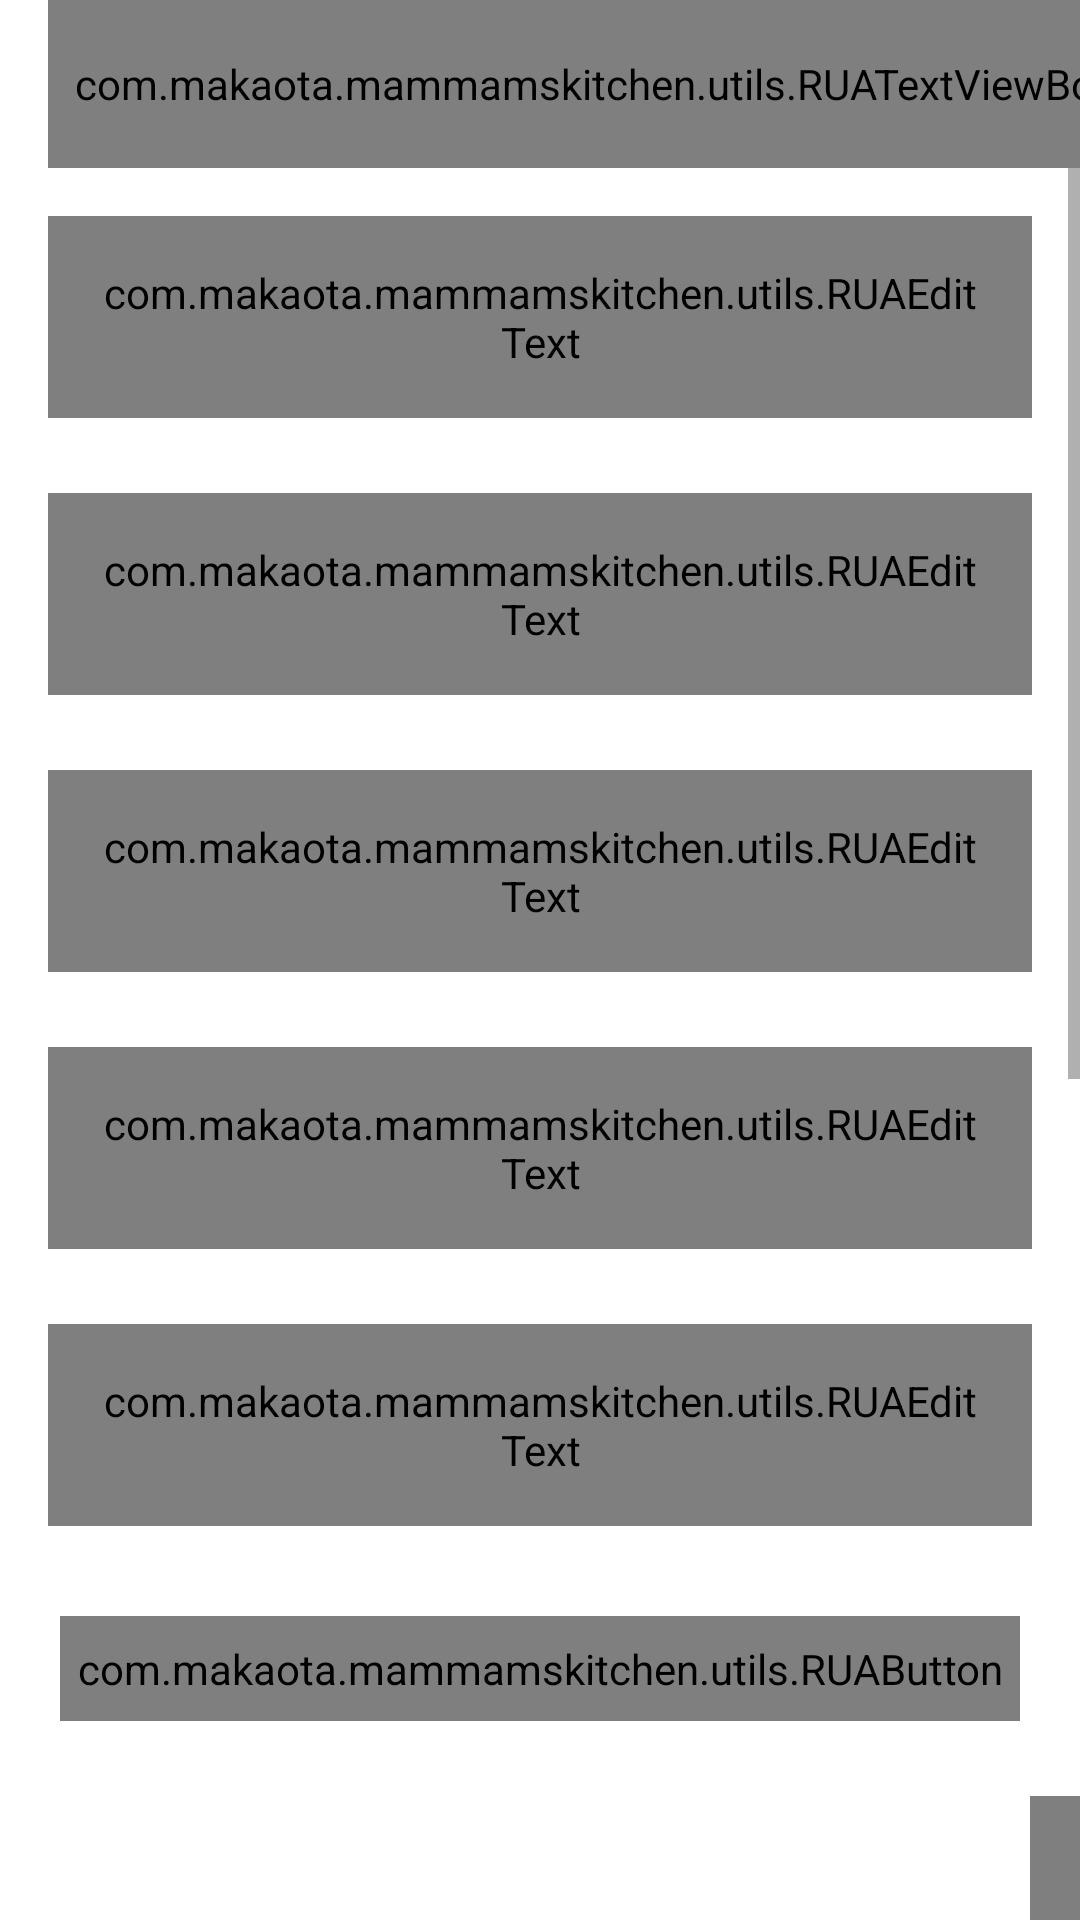

The Android layout XML behind this screen, and the referenced resources:
<!-- AndroidManifest.xml: activity theme AppTheme.NoActionBar -->
<!-- res/layout/activity_register.xml -->
<?xml version="1.0" encoding="utf-8"?>
<androidx.constraintlayout.widget.ConstraintLayout
    xmlns:android="http://schemas.android.com/apk/res/android"
    xmlns:app="http://schemas.android.com/apk/res-auto"
    xmlns:tools="http://schemas.android.com/tools"
    android:layout_width="match_parent"
    android:layout_height="match_parent"
    tools:context=".ui.activities.RegisterActivity">

    <androidx.appcompat.widget.Toolbar
        android:id="@+id/toolbar_register_activity"
        android:layout_width="match_parent"
        android:layout_height="?attr/actionBarSize"
        app:layout_constraintEnd_toEndOf="parent"
        app:layout_constraintStart_toStartOf="parent"
        app:layout_constraintTop_toTopOf="parent">

        <com.makaota.mammamskitchen.utils.RUATextViewBold
            android:id="@+id/tv_title"
            android:layout_width="match_parent"
            android:layout_height="match_parent"
            android:gravity="center"
            android:paddingStart="@dimen/toolbar_title_paddingStart"
            android:paddingEnd="0dp"
            android:text="@string/create_an_account"
            android:textColor="@color/colorPrimaryText"
            android:textSize="@dimen/toolbar_title_text_size" />

    </androidx.appcompat.widget.Toolbar>

    <ScrollView
        android:layout_width="match_parent"
        android:layout_height="wrap_content"
        app:layout_constraintEnd_toEndOf="parent"
        app:layout_constraintStart_toStartOf="parent"
        app:layout_constraintTop_toBottomOf="@id/toolbar_register_activity">

        <androidx.constraintlayout.widget.ConstraintLayout
            android:layout_width="match_parent"
            android:layout_height="wrap_content">

            <com.google.android.material.textfield.TextInputLayout
                android:id="@+id/til_first_name"
                android:labelFor="@id/et_first_name"
                style="@style/Widget.MaterialComponents.TextInputLayout.OutlinedBox"
                app:boxStrokeColor="@color/mammaColorGoldTheme"
                android:layout_width="match_parent"
                android:layout_height="wrap_content"
                android:layout_marginStart="16dp"
                android:layout_marginTop="16dp"
                android:layout_marginEnd="16dp"
                android:hint="@string/hint_first_name"
                android:textColorHint="@color/colorSecondaryText"
                app:layout_constraintEnd_toEndOf="parent"
                app:layout_constraintStart_toStartOf="parent"
                app:layout_constraintTop_toTopOf="parent">

                <com.makaota.mammamskitchen.utils.RUAEditText
                    android:id="@+id/et_first_name"
                    android:importantForAccessibility="no"
                    android:layout_width="match_parent"
                    android:layout_height="wrap_content"
                    android:inputType="text"
                    android:padding="@dimen/et_padding"
                    android:textColor="@color/colorPrimaryText"
                    android:textSize="@dimen/et_textSize" />
            </com.google.android.material.textfield.TextInputLayout>

            <com.google.android.material.textfield.TextInputLayout
                android:id="@+id/til_last_name"
                style="@style/Widget.MaterialComponents.TextInputLayout.OutlinedBox"
                app:boxStrokeColor="@color/mammaColorGoldTheme"
                android:layout_width="match_parent"
                android:layout_height="wrap_content"
                android:layout_marginStart="16dp"
                android:layout_marginTop="25dp"
                android:layout_marginEnd="16dp"
                android:hint="@string/hint_last_name"
                android:textColorHint="@color/colorSecondaryText"
                app:layout_constraintEnd_toEndOf="parent"
                app:layout_constraintStart_toStartOf="parent"
                app:layout_constraintTop_toBottomOf="@id/til_first_name">

                <com.makaota.mammamskitchen.utils.RUAEditText
                    android:id="@+id/et_last_name"
                    android:importantForAccessibility="no"
                    android:layout_width="match_parent"
                    android:layout_height="wrap_content"
                    android:inputType="text"
                    android:padding="@dimen/et_padding"
                    android:textColor="@color/colorPrimaryText"
                    android:textSize="@dimen/et_textSize" />
            </com.google.android.material.textfield.TextInputLayout>

            <com.google.android.material.textfield.TextInputLayout
                android:id="@+id/til_email"
                style="@style/Widget.MaterialComponents.TextInputLayout.OutlinedBox"
                app:boxStrokeColor="@color/mammaColorGoldTheme"
                android:layout_width="match_parent"
                android:layout_height="wrap_content"
                android:layout_marginStart="16dp"
                android:layout_marginTop="25dp"
                android:layout_marginEnd="16dp"
                android:hint="@string/et_hint_email_id"
                android:textColorHint="@color/colorSecondaryText"
                app:layout_constraintEnd_toEndOf="parent"
                app:layout_constraintStart_toStartOf="parent"
                app:layout_constraintTop_toBottomOf="@id/til_last_name">

                <com.makaota.mammamskitchen.utils.RUAEditText
                    android:id="@+id/et_email"
                    android:layout_width="match_parent"
                    android:importantForAccessibility="no"
                    android:layout_height="wrap_content"
                    android:inputType="textEmailAddress"
                    android:padding="@dimen/et_padding"
                    android:textColor="@color/colorPrimaryText"
                    android:textSize="@dimen/et_textSize" />
            </com.google.android.material.textfield.TextInputLayout>

            <com.google.android.material.textfield.TextInputLayout
                android:id="@+id/til_password"
                style="@style/Widget.MaterialComponents.TextInputLayout.OutlinedBox"
                app:boxStrokeColor="@color/mammaColorGoldTheme"
                android:layout_width="match_parent"
                android:layout_height="wrap_content"
                android:layout_marginStart="16dp"
                android:layout_marginTop="25dp"
                android:layout_marginEnd="16dp"
                android:hint="@string/et_hint_password"
                android:textColorHint="@color/colorSecondaryText"
                app:layout_constraintEnd_toEndOf="parent"
                app:layout_constraintStart_toStartOf="parent"
                app:layout_constraintTop_toBottomOf="@id/til_email">

                <com.makaota.mammamskitchen.utils.RUAEditText
                    android:id="@+id/et_password"
                    android:layout_width="match_parent"
                    android:importantForAccessibility="no"
                    android:layout_height="wrap_content"
                    android:inputType="textPassword"
                    android:padding="@dimen/et_padding"
                    android:textColor="@color/colorPrimaryText"
                    android:textSize="@dimen/et_textSize" />
            </com.google.android.material.textfield.TextInputLayout>

            <com.google.android.material.textfield.TextInputLayout
                android:id="@+id/til_confirm_password"
                style="@style/Widget.MaterialComponents.TextInputLayout.OutlinedBox"
                app:boxStrokeColor="@color/mammaColorGoldTheme"
                android:layout_width="match_parent"
                android:layout_height="wrap_content"
                android:layout_marginStart="16dp"
                android:layout_marginTop="25dp"
                android:layout_marginEnd="16dp"
                android:hint="@string/et_hint_confirm_password"
                android:textColorHint="@color/colorSecondaryText"
                app:layout_constraintEnd_toEndOf="parent"
                app:layout_constraintStart_toStartOf="parent"
                app:layout_constraintTop_toBottomOf="@id/til_password">

                <com.makaota.mammamskitchen.utils.RUAEditText
                    android:id="@+id/et_confirm_password"
                    android:layout_width="match_parent"
                    android:importantForAccessibility="no"
                    android:layout_height="wrap_content"
                    android:inputType="textPassword"
                    android:padding="@dimen/et_padding"
                    android:textColor="@color/colorPrimaryText"
                    android:textSize="@dimen/et_textSize" />
            </com.google.android.material.textfield.TextInputLayout>


            <com.makaota.mammamskitchen.utils.RUAButton
                android:id="@+id/btn_register"
                android:layout_width="@dimen/btn_320dp"
                android:layout_height="wrap_content"
                android:layout_gravity="center"
                android:layout_marginStart="16dp"
                android:layout_marginTop="30dp"
                android:layout_marginEnd="16dp"
                android:background="@drawable/button_background"
                android:foreground="?attr/selectableItemBackground"
                android:gravity="center"
                android:paddingTop="@dimen/btn_padding"
                android:paddingBottom="@dimen/btn_padding"
                android:text="@string/btn_lbl_register"
                android:textColor="@color/colorPrimaryText"
                android:textSize="@dimen/btn_textSize"
                app:layout_constraintEnd_toEndOf="parent"
                app:layout_constraintStart_toStartOf="parent"
                app:layout_constraintTop_toBottomOf="@id/til_confirm_password" />

            <LinearLayout
                android:layout_width="wrap_content"
                android:layout_height="wrap_content"
                android:layout_marginTop="25dp"
                android:gravity="center_vertical"
                android:orientation="horizontal"
                app:layout_constraintEnd_toEndOf="parent"
                app:layout_constraintStart_toStartOf="parent"
                app:layout_constraintTop_toBottomOf="@id/btn_register">

                <com.makaota.mammamskitchen.utils.RUATextView
                    android:id="@+id/tv_already_have_an_account"
                    android:layout_width="wrap_content"
                    android:layout_height="wrap_content"
                    android:padding="@dimen/clickable_text_view_padding"
                    android:text="@string/already_have_an_account"
                    android:textColor="@color/colorSecondaryText"
                    android:textSize="@dimen/lbl_text_view_textSize" />

                <com.makaota.mammamskitchen.utils.RUATextViewBold
                    android:id="@+id/tv_login"
                    android:layout_width="wrap_content"
                    android:layout_height="wrap_content"
                    android:foreground="?attr/selectableItemBackground"
                    android:padding="@dimen/clickable_text_view_padding"
                    android:text="@string/login"
                    android:textColor="@color/colorSecondaryText"
                    android:textSize="@dimen/lbl_text_view_textSize" />
            </LinearLayout>
        </androidx.constraintlayout.widget.ConstraintLayout>
    </ScrollView>

</androidx.constraintlayout.widget.ConstraintLayout>
    
<!-- resources referenced by this layout -->
<resources>
  <color name="colorPrimaryText">#222934</color>
  <color name="colorSecondaryText">#989898</color>
  <color name="mammaColorGoldTheme">#F5BD49</color>
  <dimen name="btn_320dp">320dp</dimen>
  <dimen name="btn_padding">8dp</dimen>
  <dimen name="btn_textSize">20sp</dimen>
  <dimen name="clickable_text_view_padding">10dp</dimen>
  <dimen name="et_padding">16dp</dimen>
  <dimen name="et_textSize">16sp</dimen>
  <dimen name="lbl_text_view_textSize">18sp</dimen>
  <dimen name="toolbar_title_paddingStart">-25dp</dimen>
  <dimen name="toolbar_title_text_size">20sp</dimen>
  <!-- drawable button_background (drawable) -->
  <?xml version="1.0" encoding="utf-8"?>
  <shape xmlns:android="http://schemas.android.com/apk/res/android"
      android:shape="rectangle">
  
      <gradient
          android:angle="360"
          android:startColor="@color/mammaColorGoldTheme"
          android:endColor="@color/mammaColorLightYellowTheme"
          android:type="linear"/>
      <corners android:radius="@dimen/button_background_radius"/>
  
  
  </shape>
  <string name="already_have_an_account">Already have an account?</string>
  <string name="btn_lbl_register">Register</string>
  <string name="create_an_account">CREATE AN ACCOUNT</string>
  <string name="et_hint_confirm_password">Confirm Password</string>
  <string name="et_hint_email_id">Email</string>
  <string name="et_hint_password">Password</string>
  <string name="hint_first_name">First name</string>
  <string name="hint_last_name">Last name</string>
  <string name="login"><u>Login</u></string>
  <style name="AppTheme.NoActionBar" parent="Theme.MaterialComponents.Light.DarkActionBar">
          <item name="windowActionBar">false</item>
          <item name="windowNoTitle">true</item>
      </style>
  <color name="mammaColorLightYellowTheme">#F7DBA5</color>
  <dimen name="button_background_radius">10dp</dimen>
</resources>
